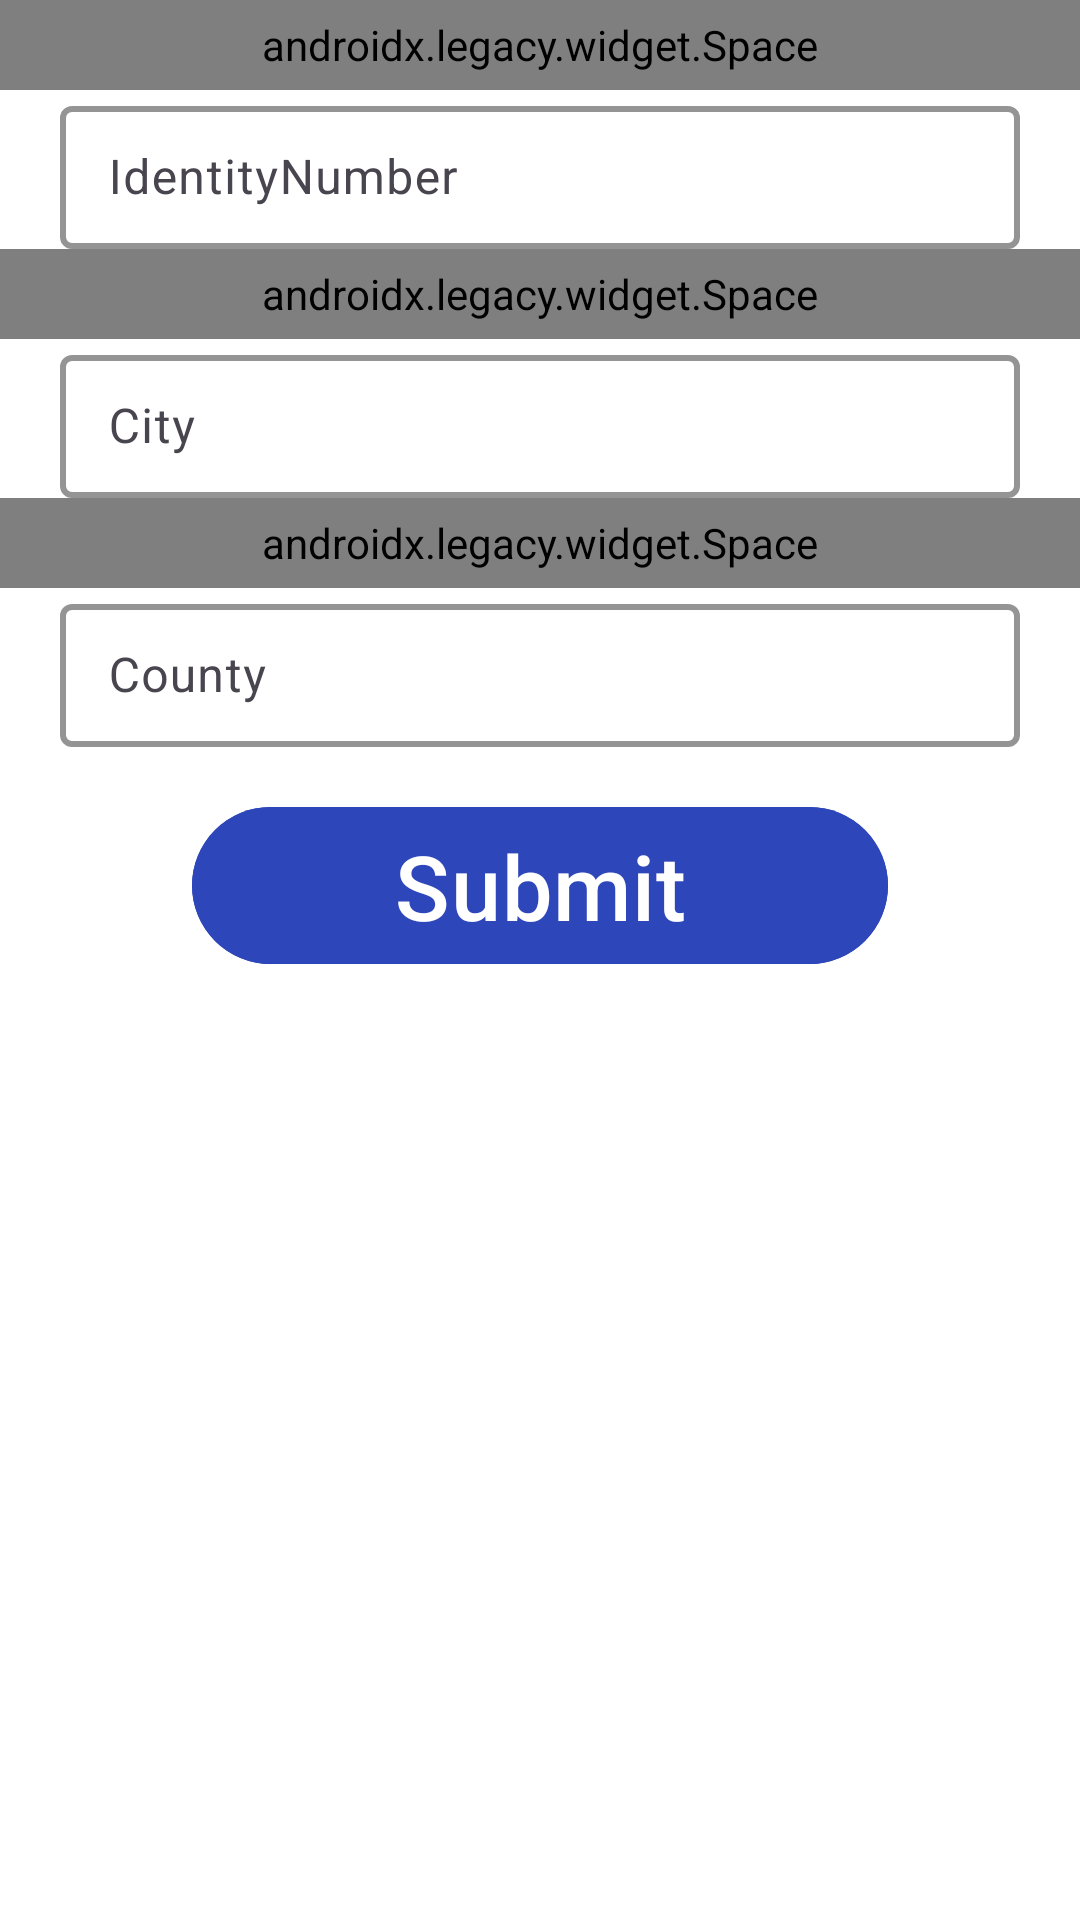

Layout XML and referenced resources for this Android screen:
<!-- AndroidManifest.xml: application theme Theme.KirApp -->
<!-- res/layout/fragment_credentials.xml -->
<?xml version="1.0" encoding="utf-8"?>
<ScrollView xmlns:android="http://schemas.android.com/apk/res/android"
    xmlns:app="http://schemas.android.com/apk/res-auto"
    xmlns:tools="http://schemas.android.com/tools"
    android:layout_width="match_parent"
    android:layout_height="match_parent"
    tools:context=".fragments.profile.CredentialsFragment">

    <LinearLayout
        android:layout_width="match_parent"
        android:layout_height="wrap_content"
        android:orientation="vertical">

        <androidx.legacy.widget.Space
            android:layout_width="match_parent"
            android:layout_height="30dp" />

        <com.google.android.material.textfield.TextInputLayout
            style="@style/Widget.Material3.TextInputLayout.OutlinedBox.Dense"
            android:layout_width="match_parent"
            android:layout_height="wrap_content"
            android:layout_marginHorizontal="20dp"
            android:hint="@string/identity_number"
            android:minHeight="48dp"
            app:boxStrokeColor="@color/beyaz2"
            app:boxStrokeWidth="2dp"
            app:hintTextColor="?attr/colorOnSecondary">

            <com.google.android.material.textfield.TextInputEditText
                android:id="@+id/c_identity"
                android:layout_width="match_parent"
                android:layout_height="wrap_content"
                android:inputType="number" />
        </com.google.android.material.textfield.TextInputLayout>

        <androidx.legacy.widget.Space
            android:layout_width="match_parent"
            android:layout_height="30dp" />

        <com.google.android.material.textfield.TextInputLayout
            style="@style/Widget.Material3.TextInputLayout.OutlinedBox.Dense"
            android:layout_width="match_parent"
            android:layout_height="wrap_content"
            android:layout_marginHorizontal="20dp"
            android:hint="@string/city"
            android:minHeight="48dp"
            app:boxStrokeColor="@color/beyaz2"
            app:boxStrokeWidth="2dp"
            app:hintTextColor="?attr/colorOnSecondary">

            <com.google.android.material.textfield.TextInputEditText
                android:id="@+id/c_city"
                android:layout_width="match_parent"
                android:layout_height="wrap_content"
                android:inputType="text" />
        </com.google.android.material.textfield.TextInputLayout>

        <androidx.legacy.widget.Space
            android:layout_width="match_parent"
            android:layout_height="30dp" />

        <com.google.android.material.textfield.TextInputLayout
            style="@style/Widget.Material3.TextInputLayout.OutlinedBox.Dense"
            android:layout_width="match_parent"
            android:layout_height="wrap_content"
            android:layout_marginHorizontal="20dp"
            android:hint="@string/county"
            android:minHeight="48dp"
            app:boxStrokeColor="@color/beyaz2"
            app:boxStrokeWidth="2dp"
            app:hintTextColor="?attr/colorOnSecondary">

            <com.google.android.material.textfield.TextInputEditText
                android:id="@+id/c_county"
                android:layout_width="match_parent"
                android:layout_height="wrap_content"
                android:inputType="text" />
        </com.google.android.material.textfield.TextInputLayout>

        <com.google.android.material.button.MaterialButton
            android:id="@+id/c_submit"
            style="@style/SubmitButton"
            android:layout_width="match_parent"
            android:layout_height="wrap_content"
            android:layout_gravity="center_horizontal"
            android:layout_marginStart="64dp"
            android:layout_marginTop="16dp"
            android:layout_marginEnd="64dp"
            android:text="@string/submit"
            android:textSize="30sp" />

    </LinearLayout>
</ScrollView>
<!-- resources referenced by this layout -->
<resources>
  <color name="beyaz2">#FFEEE2DC</color>
  <string name="city">City</string>
  <string name="county">County</string>
  <string name="identity_number">IdentityNumber</string>
  <string name="submit">Submit</string>
  <style name="SubmitButton" parent="Widget.Material3.Button">
          <item name="android:backgroundTint">@color/blue_500</item>
          <item name="cornerRadius">50dp</item>
          <item name="android:textColor">@color/white</item>
      </style>
  <style name="Theme.KirApp" parent="Theme.Material3.DayNight.NoActionBar">
          
          <item name="colorPrimary">@color/blue_400</item>
          <item name="colorPrimaryVariant">@color/blue_900</item>
          <item name="colorOnPrimary">@color/white</item>
          
          <item name="colorSecondary">@color/malachite_400</item>
          <item name="colorSecondaryVariant">@color/beyaz2</item>
          <item name="colorOnSecondary">@color/black</item>
          
          <item name="android:statusBarColor">?attr/colorPrimaryVariant</item>
          
          <item name="android:textColor">@color/black</item>
          <item name="android:colorBackground">@color/white</item>
          <item name="floatingActionButtonStyle">@style/Fab.Style</item>
      </style>
  <color name="blue_500">#FF2D46B9</color>
  <color name="white">#FFFFFFFF</color>
  <color name="blue_400">#FF576BC7</color>
  <color name="blue_900">#FF090E25</color>
  <color name="malachite_400">#FF4CDE81</color>
  <color name="black">#FF000000</color>
  <style name="Fab.Style" parent="Widget.Design.FloatingActionButton">
          <item name="shapeAppearanceOverlay">@style/Fab.Shape.Style</item>
          <item name="android:backgroundTint">@color/black_100</item>
          <item name="android:tint">@color/blue_100</item>
          <item name="rippleColor">@color/blue_700</item>
      </style>
  <style name="Fab.Shape.Style" parent="ShapeAppearance.MaterialComponents.SmallComponent">
          <item name="cornerFamily">rounded</item>
          <item name="cornerSize">50%</item>
      </style>
  <color name="black_100">#FF2F2F2F</color>
  <color name="blue_100">#FFD5DAF1</color>
  <color name="blue_700">#FF1B2A6F</color>
</resources>
